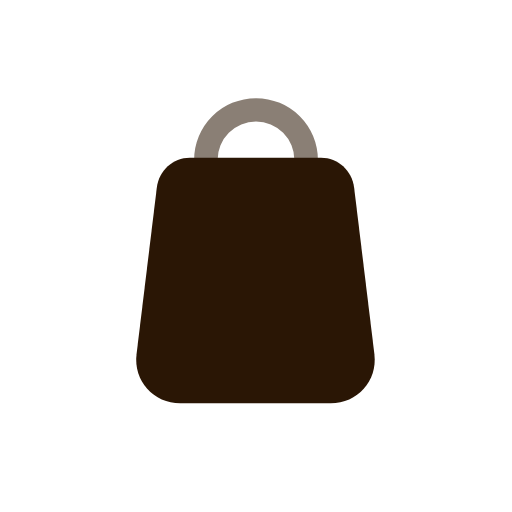
t = 0.00 s
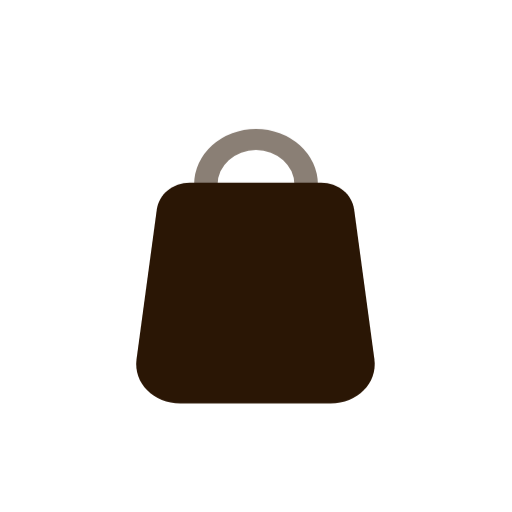
t = 0.22 s
t = 0.39 s: frame unchanged from t = 0.00 s, image omitted
t = 0.64 s: frame unchanged from t = 0.00 s, image omitted
t = 0.90 s: frame unchanged from t = 0.00 s, image omitted
t = 1.15 s: frame unchanged from t = 0.00 s, image omitted

The animated SVG that drew these frames (rendered in a browser with its animation timeline set to each time). Animation: 1 CSS @keyframes rule; one cycle of 1.40 s, repeats indefinitely.

<svg xmlns="http://www.w3.org/2000/svg" viewBox="0 0 48 48" width="48" height="48">
  <style>
    .shopbag{animation:sh-hop 1.4s ease-in-out infinite;transform-origin:24px 38px}
    @keyframes sh-hop{0%{transform:translateY(0) rotate(0) scale(1,1)}8%{transform:translateY(-3.2px) rotate(3deg) scale(1,1.03)}16%{transform:translateY(0) rotate(0) scale(1,.9)}22%{transform:translateY(0) rotate(0) scale(1,1.04)}28%,100%{transform:translateY(0) rotate(0) scale(1,1)}}
  </style>
  <g class="shopbag">
    <path fill="#2a1605" fill-opacity=".55" fill-rule="evenodd" d="M24 9.2a5.8 5.8 0 1 1 0 11.6 5.8 5.8 0 1 1 0-11.6Z M24 11.4a3.6 3.6 0 1 0 0 7.2 3.6 3.6 0 1 0 0-7.2Z"></path>
    <path fill="#2a1605" d="M17.9 14.8h12.2c1.6 0 2.9 1.2 3.1 2.8l1.9 15.6c.3 2.5-1.6 4.6-4.1 4.6H16.9c-2.5 0-4.4-2.1-4.1-4.6l1.9-15.6c.2-1.6 1.5-2.8 3.1-2.8Z"></path>
  </g>
</svg>
